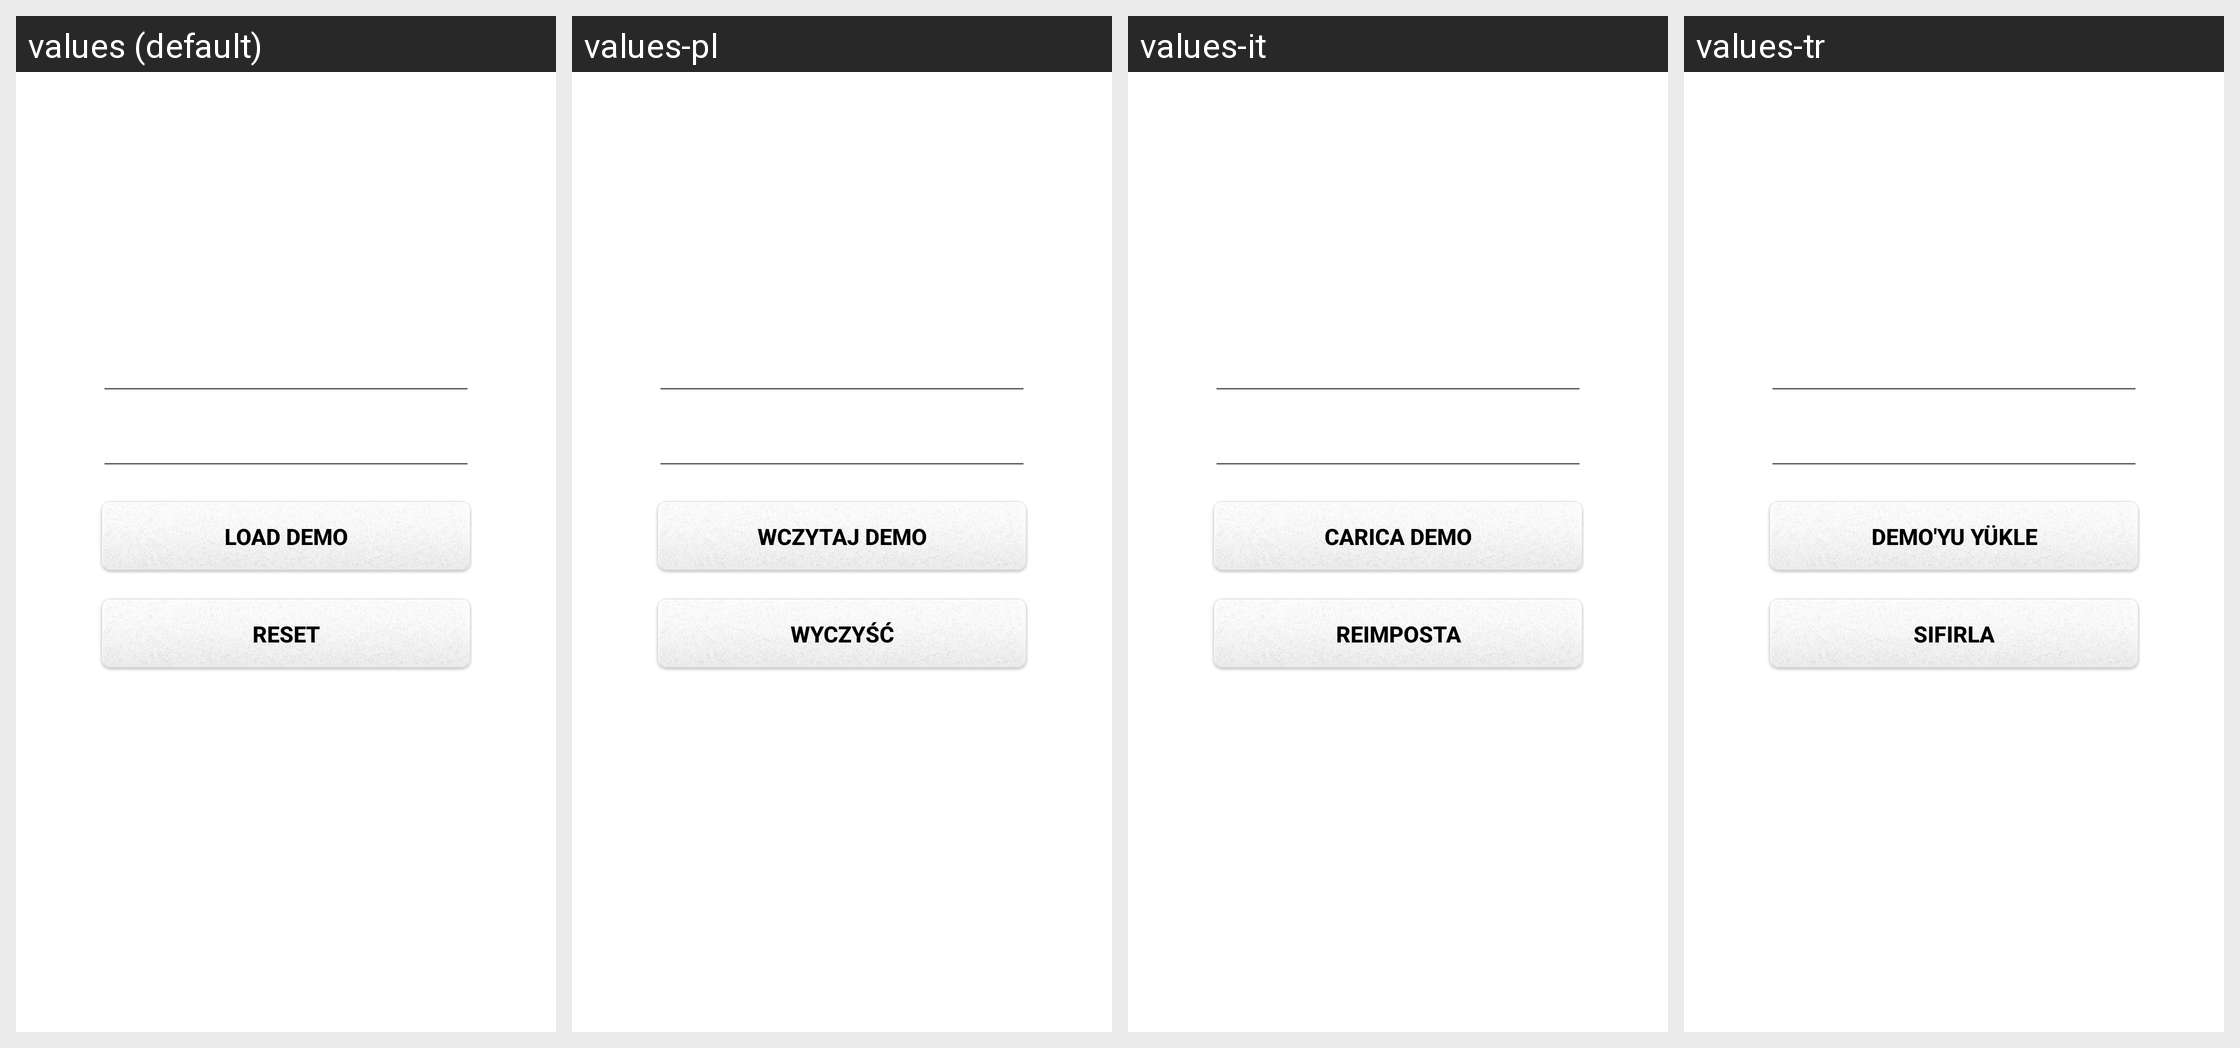

The Android screen above is rendered under several locales of the same app. Produce the string resources it draws, with the default and per-locale values.
Android screen res/layout/preview_changer_layout.xml rendered under 4 locales, left to right: values (default), values-pl, values-it, values-tr. Device: Nexus 5 (rendered at 1080×1920; each locale shown at half size, 540×960, under a caption strip naming it); theme Theme.MaterialComponents.DayNight.NoActionBar.
Other locales in the repository, not shown: values-ar, values-ca, values-cs, values-da, values-da-rDK, values-de, values-el, values-en-rAU, values-en-rGB, values-es, values-fi, values-fr, values-fr-rCA, values-he, values-hu, values-in, values-iw, values-iw-rIL, values-ja, values-ko, values-nb, values-nl, values-nn, values-no, values-pt, values-pt-rBR, values-ro, values-ru, values-sv, values-sv-rSE, values-tw, values-zh, values-zh-rCN, values-zh-rTW.
Strings drawn on this screen, with the default value and each locale's value (text and hints the layout hard-codes, and strings that could not be matched under every locale, appear in the picture but are not listed):

load_demo
  values: Load Demo
  values-pl: Wczytaj demo
  values-it: Carica demo
  values-tr: Demo'yu Yükle

reset
  values: Reset
  values-pl: Wyczyść
  values-it: Reimposta
  values-tr: Sıfırla
